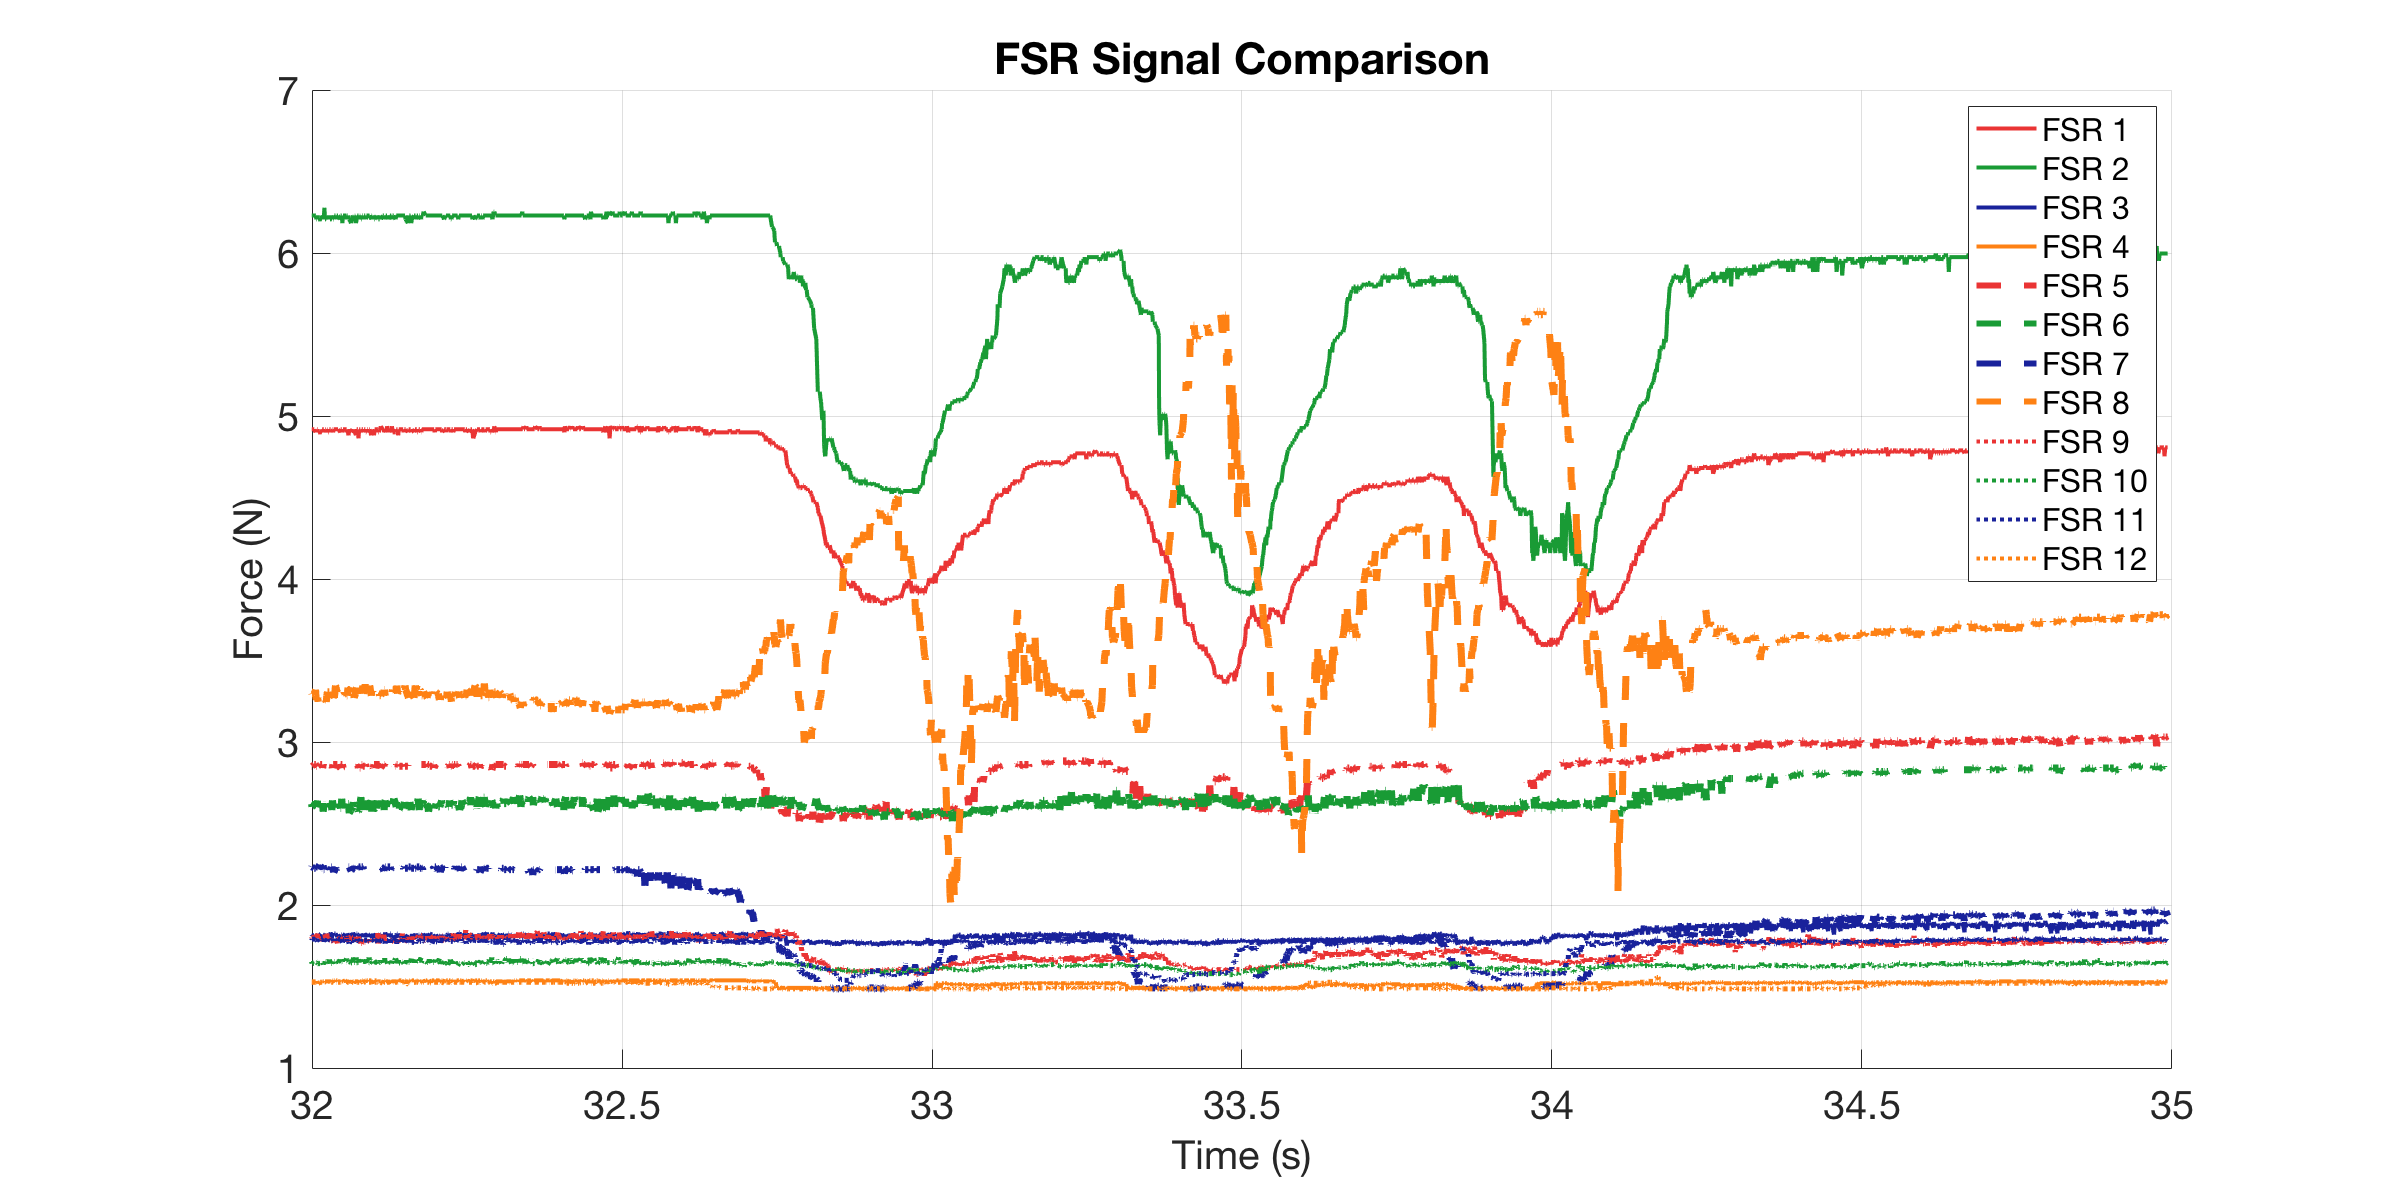

Source data for this figure (header and first rows):
0, 4.8999, 6.2065, 1.8113, 1.5316, 2.8513, 2.5921, 2.234, 3.2584, 1.7976, 1.6467, 1.7839, 1.5258
0.001, 4.919, 6.23, 1.825, 1.532, 2.862, 2.592, 2.225, 3.271, 1.777, 1.647, 1.777, 1.526
0.002017, 4.9, 6.23, 1.818, 1.532, 2.862, 2.622, 2.234, 3.321, 1.77, 1.659, 1.777, 1.526
0.003588, 4.919, 6.23, 1.811, 1.532, 2.862, 2.622, 2.217, 3.296, 1.811, 1.653, 1.777, 1.526
0.004984, 4.919, 6.23, 1.791, 1.532, 2.862, 2.622, 2.234, 3.271, 1.798, 1.659, 1.791, 1.526
0.005489, 4.919, 6.23, 1.825, 1.532, 2.862, 2.602, 2.234, 3.258, 1.798, 1.653, 1.791, 1.526
0.006005, 4.9, 6.207, 1.818, 1.532, 2.862, 2.622, 2.243, 3.296, 1.798, 1.653, 1.784, 1.526
0.007022, 4.9, 6.23, 1.811, 1.532, 2.862, 2.632, 2.234, 3.283, 1.818, 1.666, 1.784, 1.526
0.008004, 4.919, 6.23, 1.825, 1.532, 2.851, 2.652, 2.225, 3.308, 1.784, 1.672, 1.77, 1.526
0.009021, 4.919, 6.23, 1.811, 1.532, 2.851, 2.602, 2.234, 3.296, 1.798, 1.64, 1.791, 1.526
0.01264, 4.919, 6.23, 1.818, 1.532, 2.862, 2.612, 2.225, 3.296, 1.804, 1.647, 1.791, 1.526
0.01479, 4.9, 6.23, 1.791, 1.532, 2.862, 2.632, 2.225, 3.321, 1.811, 1.659, 1.791, 1.526
0.01528, 4.919, 6.23, 1.818, 1.526, 2.862, 2.602, 2.234, 3.283, 1.798, 1.653, 1.791, 1.526
0.016, 4.9, 6.207, 1.811, 1.52, 2.851, 2.612, 2.234, 3.258, 1.818, 1.647, 1.777, 1.526
0.017, 4.919, 6.207, 1.811, 1.532, 2.851, 2.602, 2.234, 3.271, 1.791, 1.647, 1.784, 1.526
0.01801, 4.919, 6.23, 1.811, 1.526, 2.862, 2.642, 2.234, 3.271, 1.825, 1.64, 1.777, 1.526
0.01901, 4.9, 6.207, 1.825, 1.52, 2.851, 2.572, 2.225, 3.246, 1.798, 1.64, 1.791, 1.52
0.02218, 4.9, 6.207, 1.811, 1.526, 2.862, 2.582, 2.243, 3.258, 1.804, 1.64, 1.784, 1.526
0.02493, 4.9, 6.207, 1.784, 1.526, 2.862, 2.622, 2.225, 3.271, 1.798, 1.647, 1.791, 1.526
0.02541, 4.919, 6.23, 1.818, 1.526, 2.862, 2.632, 2.225, 3.258, 1.804, 1.653, 1.791, 1.526
0.026, 4.919, 6.207, 1.804, 1.532, 2.841, 2.632, 2.234, 3.258, 1.777, 1.647, 1.784, 1.526
0.027, 4.919, 6.23, 1.818, 1.532, 2.862, 2.572, 2.243, 3.308, 1.804, 1.634, 1.791, 1.526
0.028, 4.919, 6.207, 1.798, 1.532, 2.851, 2.612, 2.217, 3.283, 1.798, 1.653, 1.784, 1.526
0.02901, 4.9, 6.278, 1.811, 1.526, 2.851, 2.602, 2.217, 3.271, 1.777, 1.647, 1.77, 1.526
0.03, 4.919, 6.207, 1.818, 1.532, 2.862, 2.602, 2.234, 3.258, 1.818, 1.64, 1.784, 1.526
0.031, 4.919, 6.207, 1.825, 1.532, 2.862, 2.622, 2.217, 3.258, 1.798, 1.653, 1.784, 1.526
0.032, 4.9, 6.207, 1.804, 1.532, 2.851, 2.612, 2.243, 3.246, 1.798, 1.653, 1.784, 1.526
0.033, 4.919, 6.23, 1.791, 1.532, 2.851, 2.612, 2.234, 3.283, 1.825, 1.64, 1.777, 1.52
0.034, 4.919, 6.207, 1.825, 1.532, 2.862, 2.602, 2.217, 3.308, 1.777, 1.647, 1.784, 1.532
0.03501, 4.9, 6.23, 1.804, 1.532, 2.862, 2.622, 2.217, 3.308, 1.784, 1.653, 1.791, 1.526
0.036, 4.9, 6.207, 1.818, 1.532, 2.841, 2.592, 2.243, 3.308, 1.804, 1.653, 1.784, 1.526
0.03701, 4.919, 6.23, 1.804, 1.532, 2.862, 2.652, 2.234, 3.308, 1.804, 1.666, 1.791, 1.532
0.03801, 4.919, 6.207, 1.804, 1.532, 2.862, 2.642, 2.234, 3.283, 1.784, 1.647, 1.784, 1.532
0.03901, 4.919, 6.207, 1.832, 1.532, 2.862, 2.622, 2.217, 3.296, 1.791, 1.666, 1.777, 1.532
0.04001, 4.9, 6.207, 1.818, 1.526, 2.862, 2.622, 2.234, 3.258, 1.784, 1.64, 1.784, 1.526
0.04101, 4.919, 6.207, 1.798, 1.532, 2.862, 2.582, 2.234, 3.271, 1.784, 1.64, 1.784, 1.526
0.04201, 4.919, 6.23, 1.818, 1.537, 2.841, 2.642, 2.217, 3.334, 1.798, 1.647, 1.791, 1.526
0.043, 4.9, 6.207, 1.825, 1.537, 2.862, 2.602, 2.225, 3.271, 1.777, 1.647, 1.791, 1.526
0.04401, 4.919, 6.207, 1.818, 1.532, 2.862, 2.612, 2.2, 3.283, 1.77, 1.64, 1.77, 1.52
0.04503, 4.919, 6.23, 1.825, 1.537, 2.862, 2.592, 2.208, 3.271, 1.784, 1.653, 1.791, 1.526
0.04601, 4.919, 6.23, 1.825, 1.537, 2.862, 2.602, 2.217, 3.308, 1.777, 1.653, 1.784, 1.526
0.047, 4.919, 6.23, 1.825, 1.532, 2.862, 2.592, 2.225, 3.346, 1.77, 1.64, 1.791, 1.526
0.048, 4.919, 6.207, 1.818, 1.537, 2.862, 2.642, 2.217, 3.334, 1.77, 1.659, 1.777, 1.526
0.04901, 4.919, 6.23, 1.811, 1.537, 2.862, 2.612, 2.225, 3.308, 1.791, 1.653, 1.791, 1.526
0.05001, 4.919, 6.23, 1.804, 1.537, 2.862, 2.592, 2.234, 3.334, 1.764, 1.653, 1.784, 1.526
0.05101, 4.919, 6.23, 1.818, 1.532, 2.851, 2.622, 2.234, 3.308, 1.784, 1.647, 1.791, 1.526
0.05468, 4.9, 6.207, 1.798, 1.532, 2.841, 2.602, 2.234, 3.308, 1.804, 1.666, 1.791, 1.526
0.05517, 4.919, 6.23, 1.811, 1.532, 2.862, 2.592, 2.234, 3.296, 1.791, 1.653, 1.777, 1.526
0.056, 4.919, 6.23, 1.818, 1.537, 2.862, 2.592, 2.217, 3.321, 1.804, 1.666, 1.791, 1.526
0.057, 4.919, 6.23, 1.818, 1.532, 2.862, 2.652, 2.225, 3.308, 1.804, 1.653, 1.777, 1.526
0.05801, 4.9, 6.183, 1.811, 1.532, 2.862, 2.592, 2.234, 3.296, 1.784, 1.653, 1.77, 1.526
0.05901, 4.919, 6.23, 1.811, 1.532, 2.841, 2.632, 2.234, 3.321, 1.798, 1.666, 1.784, 1.526
0.06241, 4.919, 6.23, 1.825, 1.537, 2.851, 2.622, 2.234, 3.296, 1.804, 1.647, 1.791, 1.526
0.06478, 4.919, 6.23, 1.777, 1.532, 2.862, 2.652, 2.243, 3.296, 1.791, 1.672, 1.777, 1.532
0.06527, 4.9, 6.207, 1.798, 1.532, 2.862, 2.642, 2.234, 3.283, 1.764, 1.653, 1.791, 1.526
0.066, 4.919, 6.23, 1.825, 1.537, 2.851, 2.592, 2.217, 3.283, 1.798, 1.653, 1.777, 1.526
0.067, 4.9, 6.23, 1.818, 1.532, 2.862, 2.622, 2.234, 3.334, 1.804, 1.659, 1.791, 1.526
0.068, 4.881, 6.207, 1.804, 1.526, 2.862, 2.622, 2.234, 3.308, 1.811, 1.653, 1.777, 1.526
0.069, 4.919, 6.207, 1.825, 1.532, 2.862, 2.563, 2.234, 3.321, 1.798, 1.653, 1.764, 1.52
0.07218, 4.9, 6.183, 1.798, 1.526, 2.851, 2.582, 2.208, 3.334, 1.804, 1.647, 1.791, 1.526
0.07488, 4.919, 6.23, 1.784, 1.532, 2.862, 2.602, 2.225, 3.271, 1.798, 1.64, 1.784, 1.526
... 2,547 more rows
